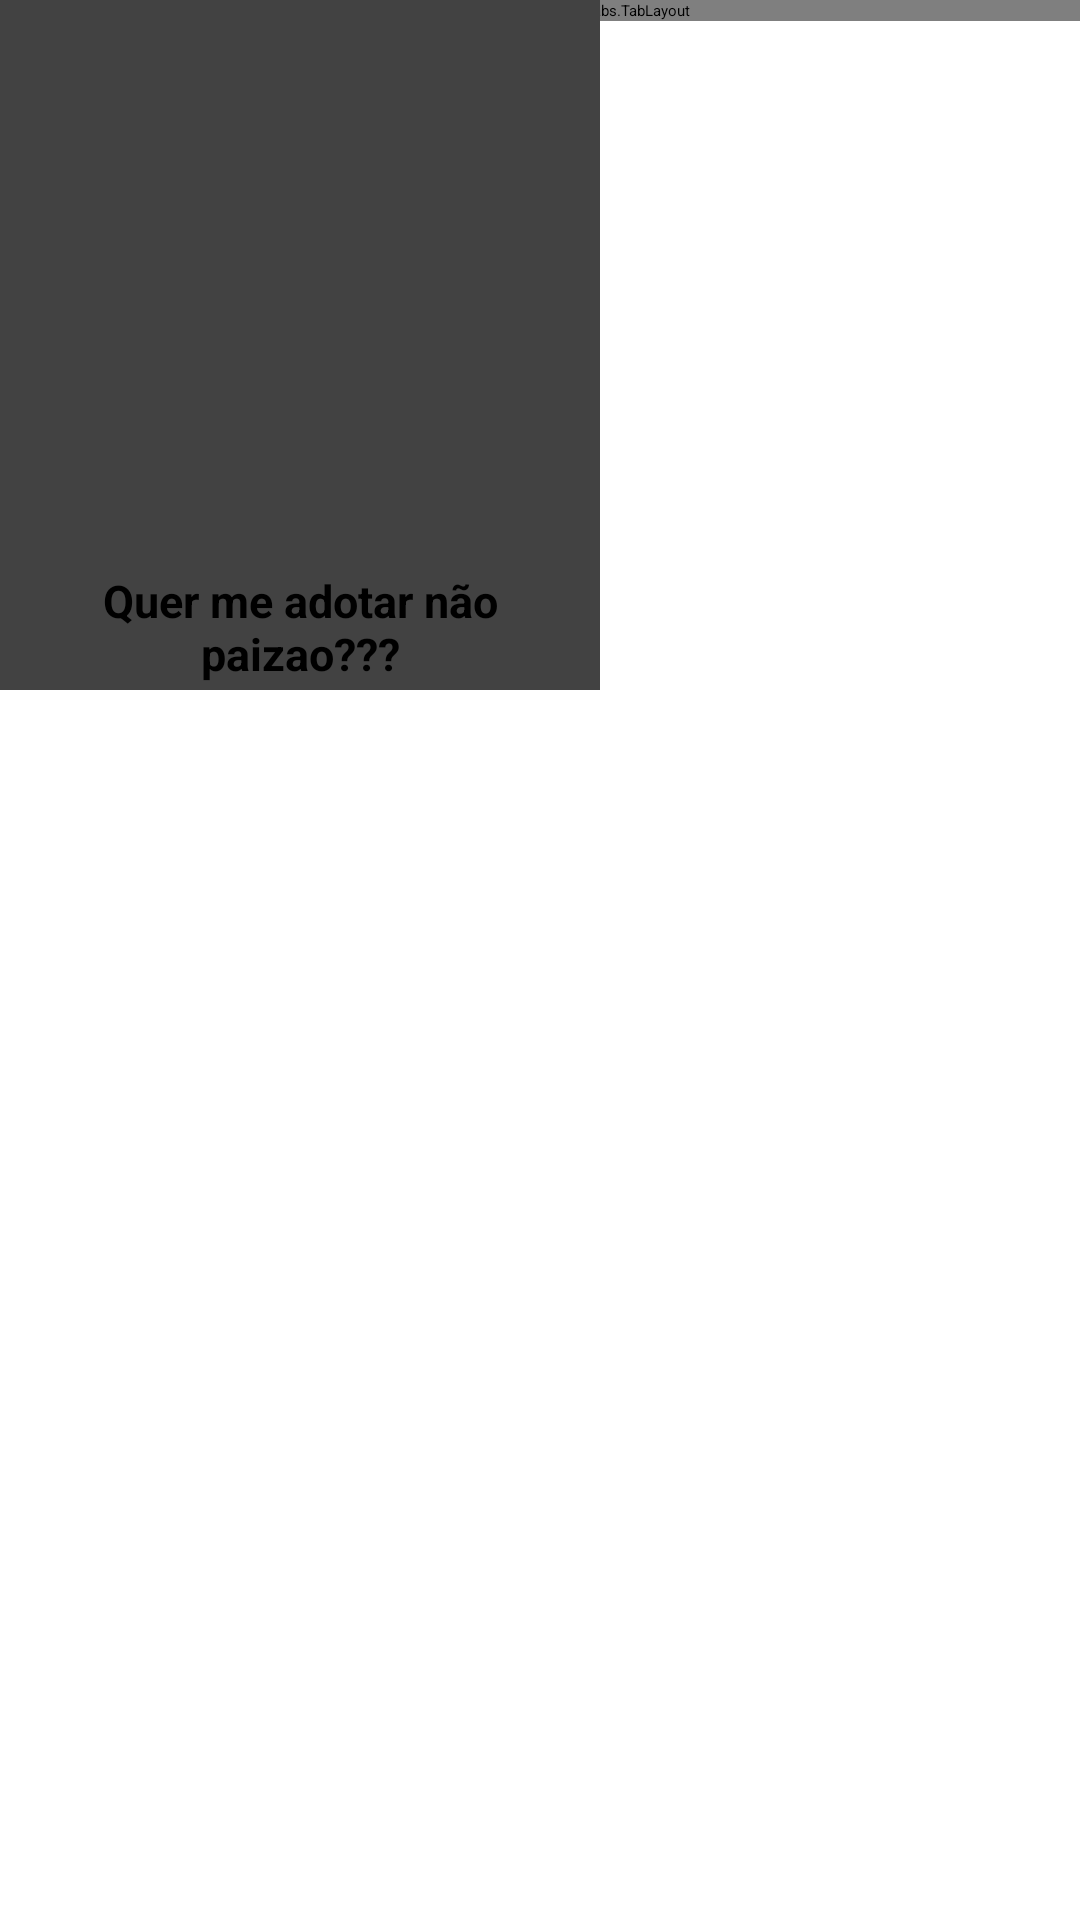

Layout XML and referenced resources for this Android screen:
<!-- AndroidManifest.xml: application theme Theme.MyApp -->
<!-- res/layout/galeria_layout.xml -->
<?xml version="1.0" encoding="utf-8"?>
<androidx.coordinatorlayout.widget.CoordinatorLayout xmlns:android="http://schemas.android.com/apk/res/android"
    xmlns:app="http://schemas.android.com/apk/res-auto"
    xmlns:tools="http://schemas.android.com/tools"
    android:layout_width="match_parent"
    android:layout_height="match_parent"
    tools:context=".GaleriaActivity">

    <com.google.android.material.tabs.TabLayout
        android:layout_width="match_parent"
        android:layout_height="wrap_content">

        <com.google.android.material.tabs.TabItem
            android:id="@+id/TabGato"
            android:layout_width="match_parent"
            android:layout_height="wrap_content"
            android:text="@string/cachorro" />

        <com.google.android.material.tabs.TabItem
            android:id="@+id/TabDog"
            android:layout_width="match_parent"
            android:layout_height="wrap_content"
            android:text="@string/gato" />

        <com.google.android.material.tabs.TabItem
            android:id="@+id/TabBird"
            android:layout_width="match_parent"
            android:layout_height="wrap_content"
            android:text="@string/passaro" />


    </com.google.android.material.tabs.TabLayout>

    <ListView
        android:id="@+id/ListaAnimais"
        android:layout_width="match_parent"
        android:layout_height="match_parent" />

    <include layout="@layout/modelo_animais_cachorro"/>

</androidx.coordinatorlayout.widget.CoordinatorLayout>
<!-- res/layout/modelo_animais_cachorro.xml (included above) -->
<?xml version="1.0" encoding="utf-8"?>
<androidx.cardview.widget.CardView xmlns:android="http://schemas.android.com/apk/res/android"
    android:id="@+id/idModeloCardCachorro"
    android:layout_width="200dp"
    android:layout_height="230dp">

    <LinearLayout
        android:layout_width="match_parent"
        android:layout_height="match_parent"
        android:orientation="vertical">

        <ImageView
            android:padding="20dp"
            android:id="@+id/imgModeloCachorro"
            android:layout_width="match_parent"
            android:layout_height="180dp"
            android:scaleType="centerCrop"
            android:src="@drawable/cachorro" />

        <TextView
            android:layout_marginTop="10sp"
            android:textSize="15sp"
            android:layout_width="match_parent"
            android:layout_height="wrap_content"
            android:text="Quer me adotar não paizao???"
            android:gravity="center"
            android:textColor="#000"
            android:textStyle="bold" />
    </LinearLayout>
</androidx.cardview.widget.CardView>
<!-- resources referenced by this layout -->
<resources>
  <string name="cachorro">Cachorro</string>
  <string name="gato">Gato</string>
  <string name="passaro">Passaro</string>
  <style name="Theme.MyApp" parent="Theme.MaterialComponents.DayNight.DarkActionBar">
          
          <item name="colorPrimary">@color/purple_200</item>
          <item name="colorPrimaryVariant">@color/purple_700</item>
          <item name="colorOnPrimary">@color/black</item>
          
          <item name="colorSecondary">@color/teal_200</item>
          <item name="colorSecondaryVariant">@color/teal_200</item>
          <item name="colorOnSecondary">@color/black</item>
          
          <item name="android:statusBarColor" tools:targetApi="l">?attr/colorPrimaryVariant</item>
          
      </style>
  <!-- not gathered from this repository: default colours our renderer supplied (Android Studio template values) -->
  <color name="purple_200">#FFBB86FC</color>
  <color name="purple_700">#FF3700B3</color>
  <color name="teal_200">#FF03DAC5</color>
  <color name="black">#FF000000</color>
</resources>
